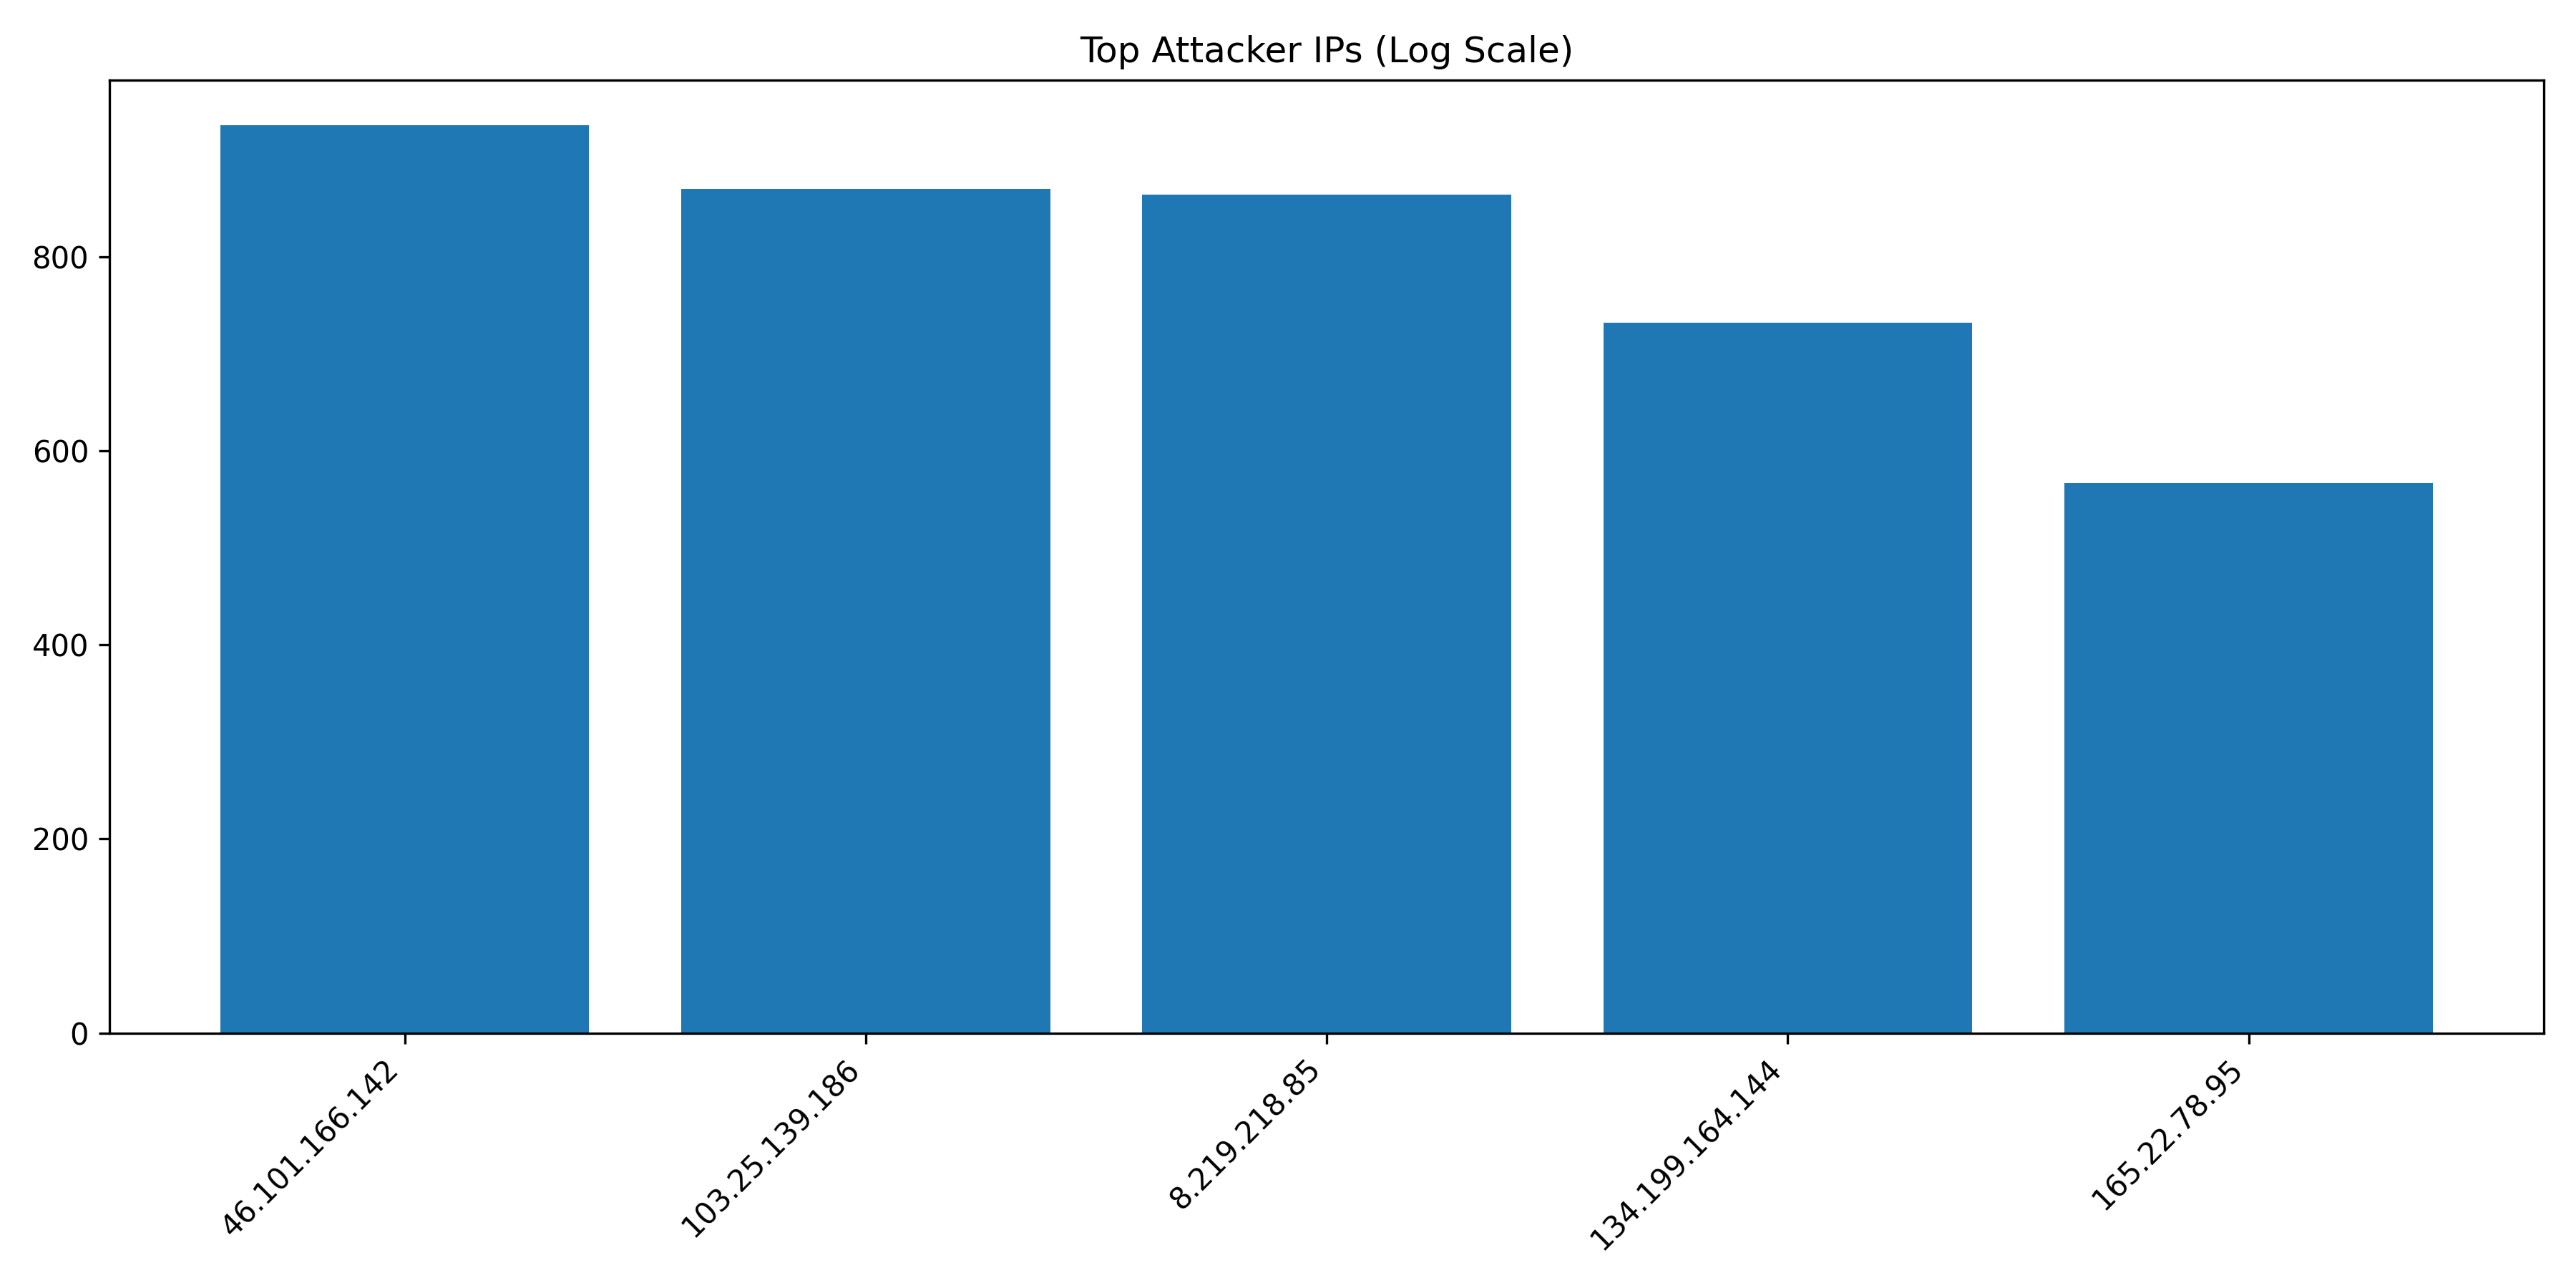

The data file committed next to this chart (first rows):
IP, Count
46.101.166.142, 935
103.25.139.186, 870
8.219.218.85, 864
134.199.164.144, 732
165.22.78.95, 567
115.191.66.84, 516
142.93.110.2, 451
167.99.150.169, 270
80.94.92.182, 211
92.118.39.95, 150
